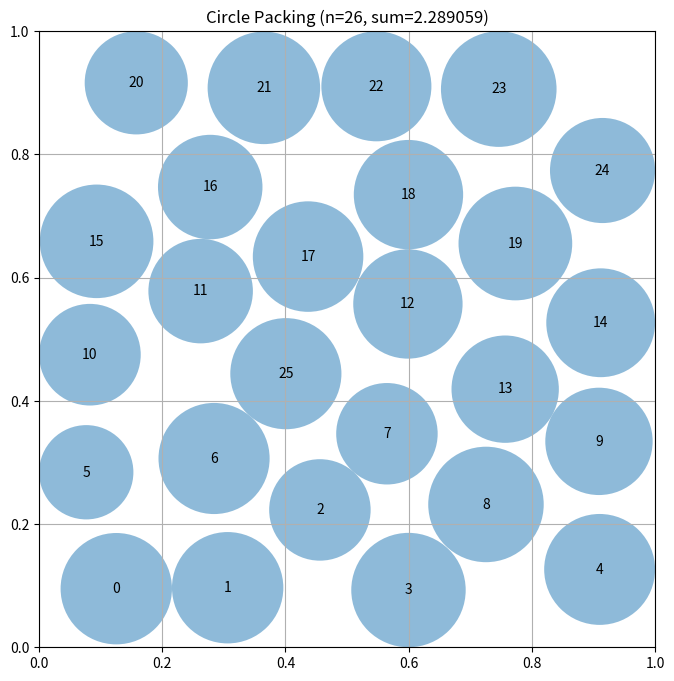

Recreate this plot in Python.
"""Constructor-based circle packing for n=26 circles"""
import numpy as np
from scipy.optimize import linprog  # Pre-imported for LP approaches

# EVOLVE-BLOCK-START
def improve_positions(centers, steps=200, lr=0.01):
    """
    Simple force‑directed refinement.
    Moves points slightly away from the nearest neighbour
    or toward the centre when the border is the limiting factor.
    """
    n = centers.shape[0]
    for _ in range(steps):
        # distance to each side of the unit square
        border = np.minimum.reduce([centers[:, 0], centers[:, 1],
                                    1 - centers[:, 0], 1 - centers[:, 1]])

        # pairwise distances
        diff = centers[:, None, :] - centers[None, :, :]
        dists = np.linalg.norm(diff, axis=2)
        np.fill_diagonal(dists, np.inf)

        nearest_idx = np.argmin(dists, axis=1)
        nearest_dist = dists[np.arange(n), nearest_idx]

        # decide which constraint is tighter
        border_limited = border < nearest_dist / 2

        # 1) border‑limited → nudge toward centre
        direction_to_centre = np.array([0.5, 0.5]) - centers
        centers[border_limited] += lr * direction_to_centre[border_limited]

        # 2) neighbour‑limited → push away from nearest neighbour
        vec = centers - centers[nearest_idx]
        norm = np.linalg.norm(vec, axis=1, keepdims=True)
        norm[norm == 0] = 1.0
        unit = vec / norm
        centers[~border_limited] += lr * unit[~border_limited]

        # keep points inside the square (with a small safety margin)
        centers = np.clip(centers, 0.01, 0.99)

    return centers


def compute_max_radii(centers):
    """
    For a given set of centre positions compute the largest radii
    that keep all circles inside the unit square and non‑overlapping.
    """
    # distance to the four borders
    border = np.minimum.reduce([centers[:, 0], centers[:, 1],
                                1 - centers[:, 0], 1 - centers[:, 1]])

    # pairwise centre distances
    diff = centers[:, None, :] - centers[None, :, :]
    dists = np.linalg.norm(diff, axis=2)
    np.fill_diagonal(dists, np.inf)

    # nearest neighbour distance for each circle
    nearest = np.min(dists, axis=1)

    # radius limited by border and by half the nearest neighbour distance
    radii = np.minimum(border, nearest / 2.0)
    return radii


def construct_packing():
    """
    Build a deterministic set of 26 centre positions and refine them
    to obtain a larger total radius sum.
    """
    n = 26
    rng = np.random.default_rng(42)

    # start from a simple 5×5 grid (25 points) plus a centre point
    grid_vals = np.linspace(0.15, 0.85, 5)
    xv, yv = np.meshgrid(grid_vals, grid_vals)
    grid_points = np.column_stack([xv.ravel(), yv.ravel()])  # 25 points
    centers = np.vstack([grid_points, np.array([[0.5, 0.5]])])  # 26 points

    # add a tiny random jitter to avoid perfect symmetry
    centers += rng.uniform(-0.02, 0.02, size=centers.shape)
    centers = np.clip(centers, 0.01, 0.99)

    # refine positions with the force‑directed step
    centers = improve_positions(centers, steps=300, lr=0.015)

    # compute radii for the final layout
    radii = compute_max_radii(centers)
    sum_radii = np.sum(radii)

    return centers, radii, sum_radii
# EVOLVE-BLOCK-END


# This part remains fixed (not evolved)
def run_packing():
    """Run the circle packing constructor for n=26"""
    centers, radii, sum_radii = construct_packing()
    return centers, radii, sum_radii


def visualize(centers, radii):
    """
    Visualize the circle packing

    Args:
        centers: np.array of shape (n, 2) with (x, y) coordinates
        radii: np.array of shape (n) with radius of each circle
    """
    import matplotlib.pyplot as plt
    from matplotlib.patches import Circle

    fig, ax = plt.subplots(figsize=(8, 8))

    # Draw unit square
    ax.set_xlim(0, 1)
    ax.set_ylim(0, 1)
    ax.set_aspect("equal")
    ax.grid(True)

    # Draw circles
    for i, (center, radius) in enumerate(zip(centers, radii)):
        circle = Circle(center, radius, alpha=0.5)
        ax.add_patch(circle)
        ax.text(center[0], center[1], str(i), ha="center", va="center")

    plt.title(f"Circle Packing (n={len(centers)}, sum={sum(radii):.6f})")
    plt.show()


if __name__ == "__main__":
    centers, radii, sum_radii = run_packing()
    print(f"Sum of radii: {sum_radii}")
    # AlphaEvolve improved this to 2.635

    # Uncomment to visualize:
    visualize(centers, radii)
